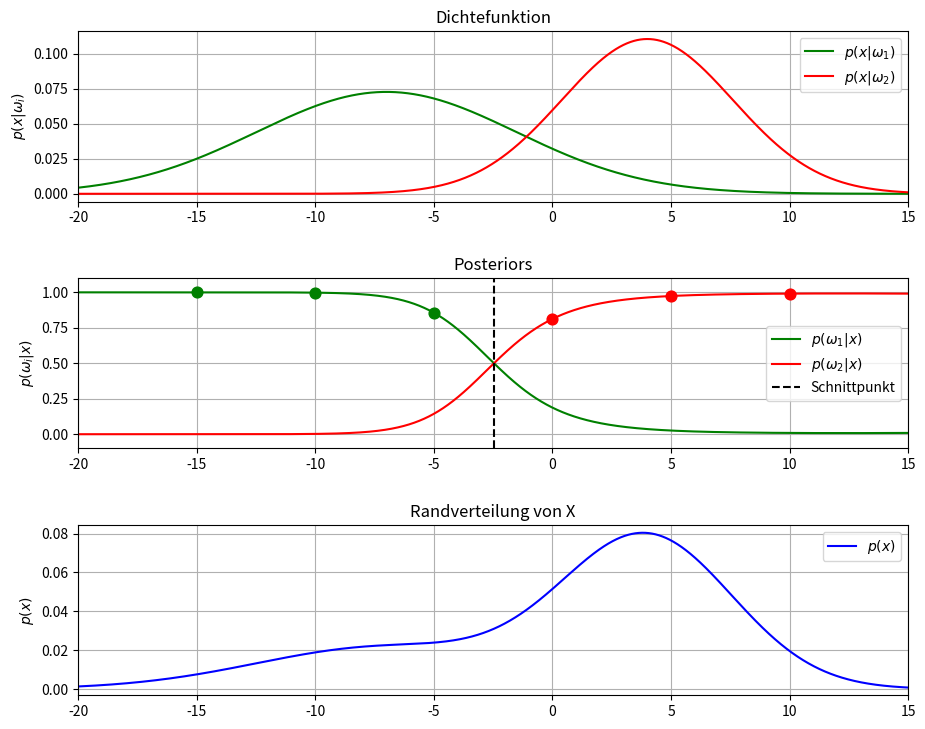

Write the Python code that produced this figure.
# Statistische Musterekennung WS 2023
# [redacted]
# [redacted]

import numpy as np
import matplotlib.pyplot as plt

# Aufgabe 2

# Funktionen
def dichtefunktion(x, mu, sigma):
    """
    Berechnung der Dichtefunktion (Normalverteilung)

    Parameters
    ----------
    x: Merkmale (list)
    mu: Mittelwert (double)
    sigma: Standardabweichung (double)

    Returns
    ----------
    df: Dichteverteilung (list)
    """
    temp1 = -(((x - mu) ** 2) / (2 * (sigma ** 2)))
    temp2 = (1 / (((2 * np.pi) ** (1 / 2)) * sigma)) * np.exp(temp1)
    return temp2

def randverteilung(c, p_x_omega1, p_x_omega2, p_omega1, p_omega2):
    """
    Berechnung der Radverteilung (evidence) des Merkmals

    Parameters
    ----------
    c: Klassen (list)
    p_x_omega1: Dichteverteilung (list)
    p_x_omega2: Dichteverteilung (list)
    p_omega1: prior (double)
    p_omega2: prior (double)

    Returns
    ----------
    evidence: Randverteilung (list)
    """
    evidence = []
    for i in range(len(c)):
        temp1 = p_x_omega1[i] * p_omega1 + p_x_omega2[i] * p_omega2
        evidence.append(temp1)
    return evidence

def posterior(c, p_omega, p_x_omega, p_x):
    """
    Berechnung des posteriors

    Parameters
    ----------
    c: Klassen (list)
    p_omega: prior (double)
    p_x_omega: Dichteverteilung (list)
    p_x: evidence (list)

    Returns
    ----------
    p_x : posterior (list)
    """
    p_pos = [(p_x_omega[i] * p_omega) / p_x[i] for i in range(len(c))]
    return p_pos

# Daten
x = np.arange(-20, 15, 0.01)

# Aufgabe 2a
P_OMEGA1, P_OMEGA2 = 0.3, 0.7  # a priori Wahrscheinlichkeit
MU1, MU2 = -7, 4
SIGMA1, SIGMA2 = np.sqrt(30), np.sqrt(13)

# Berechnung der Dichtefunktion für beide Klassen
p_x_omega1 = dichtefunktion(x, MU1, SIGMA1)
p_x_omega2 = dichtefunktion(x, MU2, SIGMA2)

# Berechnung der Randverteilung (evidence)
p_x = randverteilung(x, p_x_omega1, p_x_omega2, P_OMEGA1, P_OMEGA2)

# Berechnung des posterior
p_pos1 = posterior(x, P_OMEGA1, p_x_omega1, p_x)
p_pos2 = posterior(x, P_OMEGA2, p_x_omega2, p_x)

# Aufgabe 2b
# Bayes decicion rule
SAMPLE = [-15, -10, -5, 0, 5, 10]  # Stichprobe

sample_class = []
sample_posterior = []

for x_i in SAMPLE:
    min_dis = np.argmin(np.abs(x - x_i))
    pos1, pos2 = p_pos1[min_dis], p_pos2[min_dis]

    sample_class.append(1 if pos1 > pos2 else 2)
    sample_posterior.append(max(pos1, pos2))

print(sample_class)
print(sample_posterior)

# Aufgabe 2c, d
# Farbdefinitionen
color_omega1 = 'green'
color_omega2 = 'red'
color_decision_boundary = 'black'
color_rand_distribution = 'blue'

fig, (ax1, ax2, ax3) = plt.subplots(3, figsize=(10, 8))

# Plot für Dichtefunktion
ax1.plot(x, p_x_omega1, label=r'$p(x|\omega_1)$', color=color_omega1)
ax1.plot(x, p_x_omega2, label=r'$p(x|\omega_2)$', color=color_omega2)
ax1.set_title('Dichtefunktion')
ax1.grid(True)
ax1.set_axisbelow(True)
ax1.set_xlim([-20, 15])
ax1.set_ylabel(r'$p(x|\omega_i)$')
ax1.legend()

# Finden des Schnittpunkts der beiden Kurven
intersection_index = np.argmin(np.abs(np.array(p_pos1) - np.array(p_pos2)))
intersection_point = x[intersection_index]

# Plot für Posteriors
ax2.plot(x, p_pos1, label=r'$p(\omega_1|x)$', color=color_omega1)
ax2.plot(x, p_pos2, label=r'$p(\omega_2|x)$', color=color_omega2)
ax2.axvline(x=intersection_point, color=color_decision_boundary, linestyle='--', label='Schnittpunkt')
for i in range(len(SAMPLE)):
    x_i = SAMPLE[i]
    color = color_omega1 if sample_class[i] == 1 else color_omega2
    ax2.scatter(x_i, sample_posterior[i], marker='o', color=color, s=60)
ax2.set_title('Posteriors')
ax2.grid(True)
ax2.set_axisbelow(True)
ax2.set_xlim([-20, 15])
ax2.set_ylabel(r'$p(\omega_i|x)$')
ax2.legend()
ax2.set_ylim([-0.1, 1.1])

# Plot für Randverteilung von X
ax3.plot(x, p_x, label=r'$p(x)$', color=color_rand_distribution)
ax3.set_title('Randverteilung von X')
ax3.grid(True)
ax3.set_axisbelow(True)
ax3.set_xlim([-20, 15])
ax3.set_ylabel(r'$p(x)$')
ax3.legend()

plt.subplots_adjust(left=0.07, bottom=0.07, right=0.9, hspace=0.45, top=0.9)
plt.show()